81-way image classification set "dataset" from GitHub (chkaryan/resistor-reader); label vocabulary: 10k lamp front black, 10k lamp front turquoise, 10k lamp front white, 10k lamp tilted black, 10k lamp tilted turquoise, 10k lamp tilted white, 10k lamp top black, 10k lamp top turquoise, 10k lamp top white, 10k natural front black, 10k natural front turquoise, 10k natural front white, 10k natural tilted black, 10k natural tilted turquoise, 10k natural tilted white, 10k natural top black, 10k natural top turquoise, 10k natural top white, 10k yellow front black, 10k yellow front turquoise, 10k yellow front white, 10k yellow tilted black, 10k yellow tilted turquoise, 10k yellow tilted white, 10k yellow top black, 10k yellow top turquoise, 10k yellow top white, 470 lamp front black, 470 lamp front turquoise, 470 lamp front white, 470 lamp tilted black, 470 lamp tilted turquoise, 470 lamp tilted white, 470 lamp top black, 470 lamp top turquoise, 470 lamp top white, 470 natural front black, 470 natural front turquoise, 470 natural front white, 470 natural tilted black, 470 natural tilted turquoise, 470 natural tilted white, 470 natural top black, 470 natural top turquoise, 470 natural top white, 470 yellow front black, 470 yellow front turquoise, 470 yellow front white, 470 yellow tilted black, 470 yellow tilted turquoise, 470 yellow tilted white, 470 yellow top black, 470 yellow top turquoise, 470 yellow top white, 680 lamp front black, 680 lamp front turquoise, 680 lamp front white, 680 lamp tilted black, 680 lamp tilted turquoise, 680 lamp tilted white, 680 lamp top black, 680 lamp top turquoise, 680 lamp top white, 680 natural front black, 680 natural front turquoise, 680 natural front white, 680 natural tilted black, 680 natural tilted turquoise, 680 natural tilted white, 680 natural top black, 680 natural top turquoise, 680 natural top white, 680 yellow front black, 680 yellow front turquoise, 680 yellow front white, 680 yellow tilted black, 680 yellow tilted turquoise, 680 yellow tilted white, 680 yellow top black, 680 yellow top turquoise, 680 yellow top white.

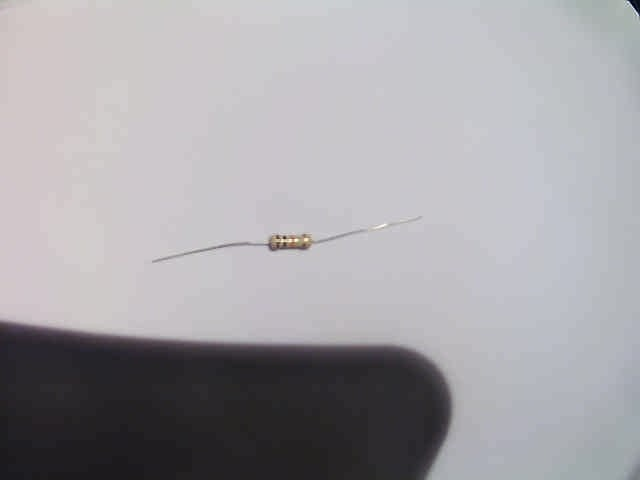
Label: 10k yellow top white

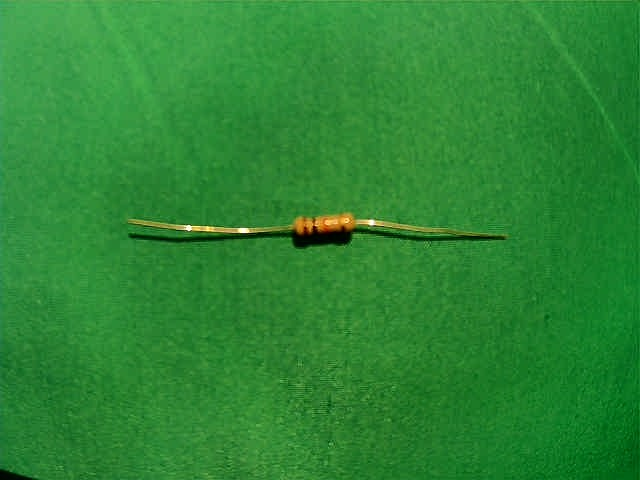
Label: 10k yellow top turquoise

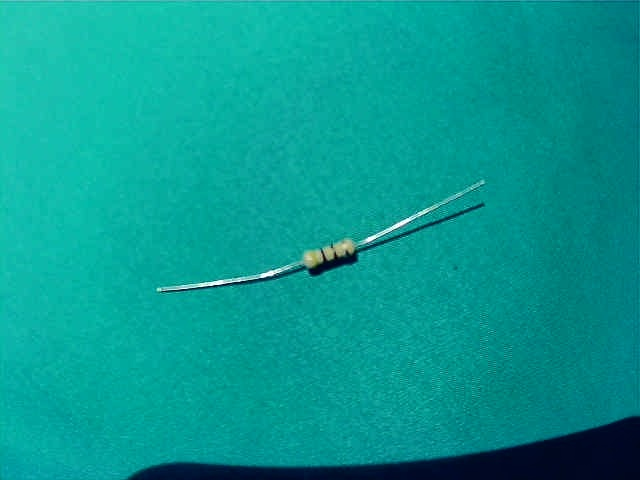
Label: 470 yellow top turquoise

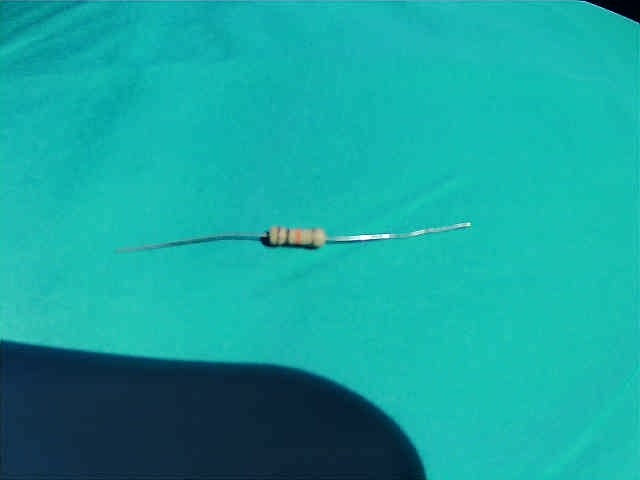
Label: 10k yellow tilted turquoise

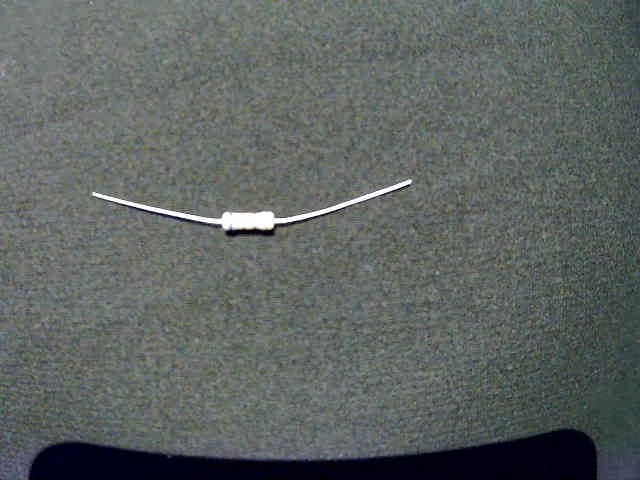
Label: 680 yellow top black

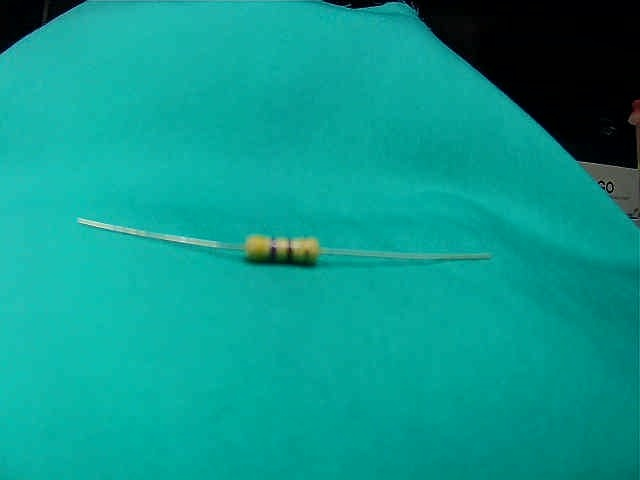
Label: 470 lamp front turquoise
